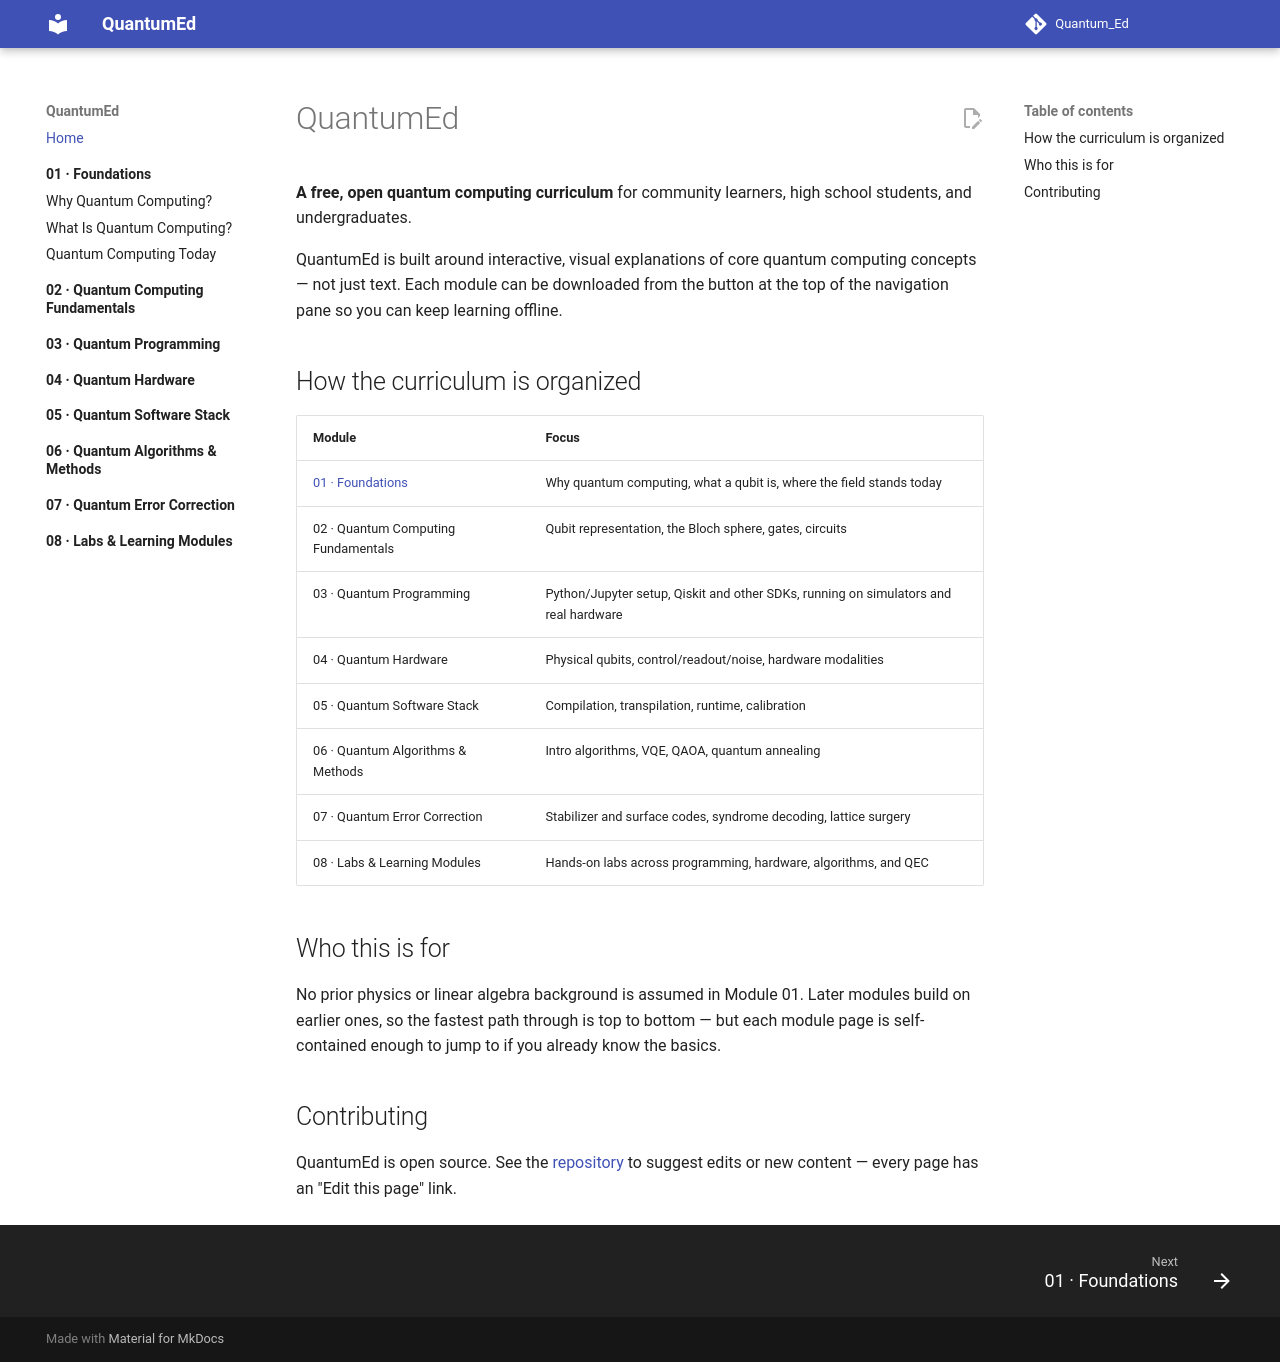

repository: Center-for-Quantum-and-Nanotechnology/Quantum_Ed · page: index.html · generator: mkdocs

# QuantumEd

**A free, open quantum computing curriculum** for community learners, high school students, and undergraduates.

QuantumEd is built around interactive, visual explanations of core quantum computing concepts — not just text. Each module can be downloaded from the button at the top of the navigation pane so you can keep learning offline.

## How the curriculum is organized

| Module | Focus |
|---|---|
| [01 · Foundations](01-foundations/index.md) | Why quantum computing, what a qubit is, where the field stands today |
| 02 · Quantum Computing Fundamentals | Qubit representation, the Bloch sphere, gates, circuits |
| 03 · Quantum Programming | Python/Jupyter setup, Qiskit and other SDKs, running on simulators and real hardware |
| 04 · Quantum Hardware | Physical qubits, control/readout/noise, hardware modalities |
| 05 · Quantum Software Stack | Compilation, transpilation, runtime, calibration |
| 06 · Quantum Algorithms & Methods | Intro algorithms, VQE, QAOA, quantum annealing |
| 07 · Quantum Error Correction | Stabilizer and surface codes, syndrome decoding, lattice surgery |
| 08 · Labs & Learning Modules | Hands-on labs across programming, hardware, algorithms, and QEC |

## Who this is for

No prior physics or linear algebra background is assumed in Module 01. Later modules build on earlier ones, so the fastest path through is top to bottom — but each module page is self-contained enough to jump to if you already know the basics.

## Contributing

QuantumEd is open source. See the [repository](https://github.com/Center-for-Quantum-and-Nanotechnology/Quantum_Ed) to suggest edits or new content — every page has an "Edit this page" link.
